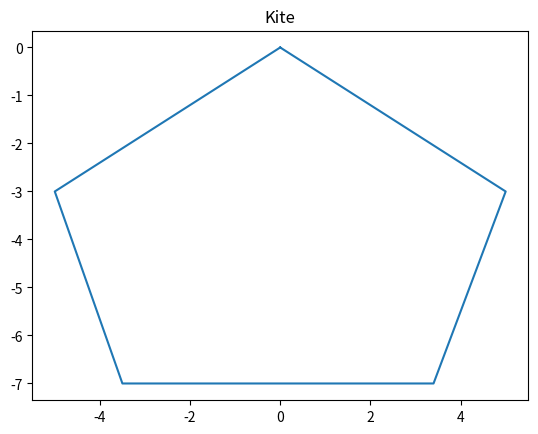

Reproduce this figure in Python.
import matplotlib.pyplot as plt
x = [0,5,3.4,-3.5,-5,0]
y = [0,-3,-7,-7,-3,0]
plt.plot (x, y)
plt.title ("Kite")
plt.show()